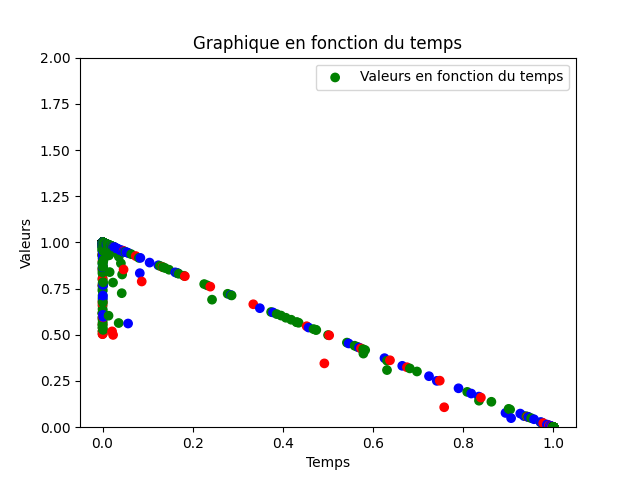

The table this chart was drawn from, first rows:
5.40288767701312E-05, 1.07402128085838E-14, 0.999945969165289, 3.89511878747464E-252
9.99099792896717E-07, 1.95914629604352E-06, 1, 2.73742239884547E-21
2.50706241942028E-07, 4.15574931300344E-06, 1, 3.22075653650328E-42
2.49908859779292E-07, 3.0240828898246E-06, 1, 2.66503137126902E-32
2.36364787440233E-07, 3.93390097113998E-06, 1, 2.12659762978984E-41
2.35125184370223E-07, 3.13299855449603E-06, 1, 1.47634697836474E-33
2.29156846590517E-07, 6.01432032729898E-06, 1, 3.42466189525073E-41
2.34382725380216E-07, 3.29841218823858E-05, 1, 2.24142256189263E-42
3.16760703179462E-07, 0.0003707, 0.9996, 4.82997414740984E-47
4.00250878233644E-06, 0.00402, 0.996, 1.75001426070936E-35
0.0007221, 0.06276, 0.894, 0.04248
9.89742456451415E-51, 0.98, 0.02004, 0
1.79207761940115E-52, 0.9995, 0.0004557, 0
2.74333356644486E-53, 1, 1.14522287815227E-05, 0
2.40592575219138E-53, 1, 1.26839363343841E-06, 0
2.40508234112475E-53, 1, 1.04148472738357E-06, 0
2.41073260290849E-53, 1, 1.0438946753899E-06, 0
2.41526897615572E-53, 1, 1.05017458073087E-06, 0
2.41850538729332E-53, 1, 1.05502199232073E-06, 0
2.42043085528399E-53, 1, 1.05828758961237E-06, 0
2.42104120275925E-53, 1, 1.05995137590937E-06, 0
2.42033513020402E-53, 1, 1.06000456976343E-06, 0
2.41831412851265E-53, 1, 1.05844689074227E-06, 0
2.41498247082913E-53, 1, 1.05528649556876E-06, 0
2.41034719473864E-53, 1, 1.05053989511197E-06, 0
2.40441807334194E-53, 1, 1.04423178983674E-06, 0
2.39720757529248E-53, 1, 1.03639482506409E-06, 0
2.38873081359959E-53, 1, 1.02706926987543E-06, 0
2.37900548408716E-53, 1, 1.01630262449391E-06, 0
2.36805179399963E-53, 1, 1.00414916277372E-06, 0
2.35589238006802E-53, 1, 9.90669416152088E-07, 0
2.3425522183175E-53, 1, 9.75929607645255E-07, 0
2.32805852486154E-53, 1, 9.60001043501972E-07, 0
2.31244064864856E-53, 1, 9.42959471792239E-07, 0
2.29572995728919E-53, 1, 9.2488441680082E-07, 0
2.27795971590829E-53, 1, 9.05858498005803E-07, 0
2.25916496051959E-53, 1, 8.85966742946079E-07, 0
2.23938236612665E-53, 1, 8.65295902281579E-07, 0
2.21865011054887E-53, 1, 8.43933775199488E-07, 0
2.19700773461662E-53, 1, 8.21968552855559E-07, 0
2.17449600021827E-53, 1, 7.99488186938552E-07, 0
2.15115674552568E-53, 1, 7.76579789084916E-07, 0
2.12703273981091E-53, 1, 7.53329066983721E-07, 0
2.10216753757686E-53, 1, 7.29819801448334E-07, 0
2.07660533294418E-53, 1, 7.06133367938837E-07, 0
2.05039081558687E-53, 1, 6.82348305788393E-07, 0
2.02356902783345E-53, 1, 6.58539936503019E-07, 0
1.99618522468998E-53, 1, 6.34780032612959E-07, 0
1.96828473676124E-53, 1, 6.11136537245641E-07, 0
1.93991283669525E-53, 1, 5.87673334067939E-07, 0
1.91111461017761E-53, 1, 5.64450066670981E-07, 0
1.88193483125149E-53, 1, 5.41522005649815E-07, 0
1.85241784301745E-53, 1, 5.18939961468003E-07, 0
1.82260744372065E-53, 1, 4.96750240427981E-07, 0
1.7925467787807E-53, 1, 4.74994641077576E-07, 0
1.76227823940059E-53, 1, 4.53710487921263E-07, 0
1.73184336690963E-53, 1, 4.32930698952671E-07, 0
1.70128276427412E-53, 1, 4.12683883854496E-07, 0
1.67063601461306E-53, 1, 3.9299446930437E-07, 0
1.63994160607021E-53, 1, 3.73882847643653E-07, 0
1.60923686414542E-53, 1, 3.55365545883458E-07, 0
... 12,050 more rows
